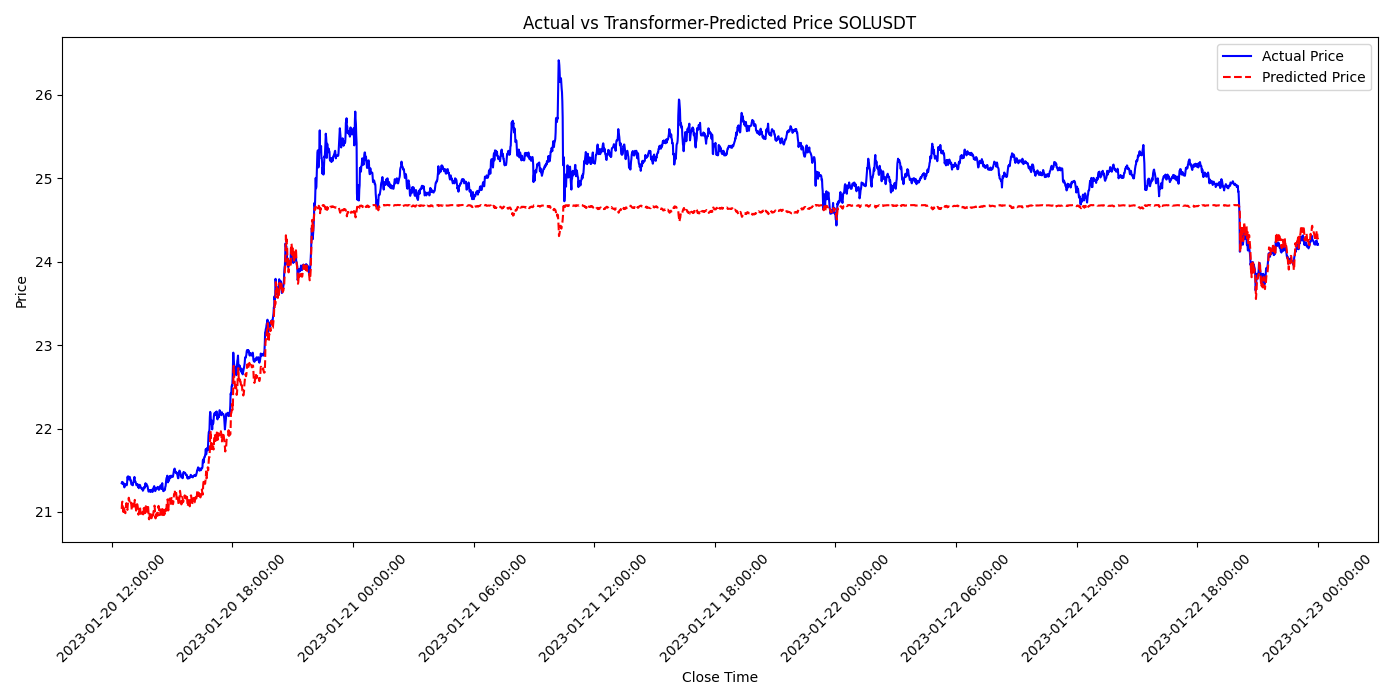

The data file committed next to this chart (first rows):
close_time, predictions, actual
2023-01-20 12:29:59.999, 21.04, 21.35
2023-01-20 12:30:59.999, 21.1, 21.36
2023-01-20 12:31:59.999, 21.12, 21.36
2023-01-20 12:32:59.999, 21.09, 21.34
2023-01-20 12:33:59.999, 21.02, 21.34
2023-01-20 12:34:59.999, 21, 21.35
2023-01-20 12:35:59.999, 21.04, 21.33
2023-01-20 12:36:59.999, 21.05, 21.32
2023-01-20 12:37:59.999, 21.03, 21.3
2023-01-20 12:38:59.999, 21, 21.32
2023-01-20 12:39:59.999, 20.99, 21.32
2023-01-20 12:40:59.999, 20.99, 21.33
2023-01-20 12:41:59.999, 21.04, 21.34
2023-01-20 12:42:59.999, 21.09, 21.34
2023-01-20 12:43:59.999, 21.11, 21.33
2023-01-20 12:44:59.999, 21.09, 21.32
2023-01-20 12:45:59.999, 21.04, 21.35
2023-01-20 12:46:59.999, 21.02, 21.41
2023-01-20 12:47:59.999, 21.08, 21.43
2023-01-20 12:48:59.999, 21.12, 21.39
2023-01-20 12:49:59.999, 21.11, 21.43
2023-01-20 12:50:59.999, 21.17, 21.41
2023-01-20 12:51:59.999, 21.16, 21.42
2023-01-20 12:52:59.999, 21.14, 21.42
2023-01-20 12:53:59.999, 21.1, 21.42
2023-01-20 12:54:59.999, 21.09, 21.41
2023-01-20 12:55:59.999, 21.09, 21.38
2023-01-20 12:56:59.999, 21.09, 21.38
2023-01-20 12:57:59.999, 21.11, 21.35
2023-01-20 12:58:59.999, 21.07, 21.33
2023-01-20 12:59:59.999, 21.02, 21.33
2023-01-20 13:00:59.999, 21.06, 21.35
2023-01-20 13:01:59.999, 21.07, 21.34
2023-01-20 13:02:59.999, 21.1, 21.32
2023-01-20 13:03:59.999, 21.09, 21.35
2023-01-20 13:04:59.999, 21.08, 21.36
2023-01-20 13:05:59.999, 21.04, 21.38
2023-01-20 13:06:59.999, 21.04, 21.4
2023-01-20 13:07:59.999, 21.09, 21.42
2023-01-20 13:08:59.999, 21.15, 21.38
2023-01-20 13:09:59.999, 21.11, 21.36
2023-01-20 13:10:59.999, 21.08, 21.36
2023-01-20 13:11:59.999, 21.04, 21.35
2023-01-20 13:12:59.999, 21.02, 21.34
2023-01-20 13:13:59.999, 21.04, 21.32
2023-01-20 13:14:59.999, 21.08, 21.32
2023-01-20 13:15:59.999, 21.09, 21.32
2023-01-20 13:16:59.999, 21.08, 21.34
2023-01-20 13:17:59.999, 21.06, 21.32
2023-01-20 13:18:59.999, 21.01, 21.3
2023-01-20 13:19:59.999, 20.97, 21.3
2023-01-20 13:20:59.999, 20.99, 21.29
2023-01-20 13:21:59.999, 21.01, 21.3
2023-01-20 13:22:59.999, 21.04, 21.32
2023-01-20 13:23:59.999, 21.06, 21.32
2023-01-20 13:24:59.999, 21.04, 21.32
2023-01-20 13:25:59.999, 21, 21.3
2023-01-20 13:26:59.999, 20.98, 21.3
2023-01-20 13:27:59.999, 20.98, 21.29
2023-01-20 13:28:59.999, 21, 21.28
... 3,511 more rows
